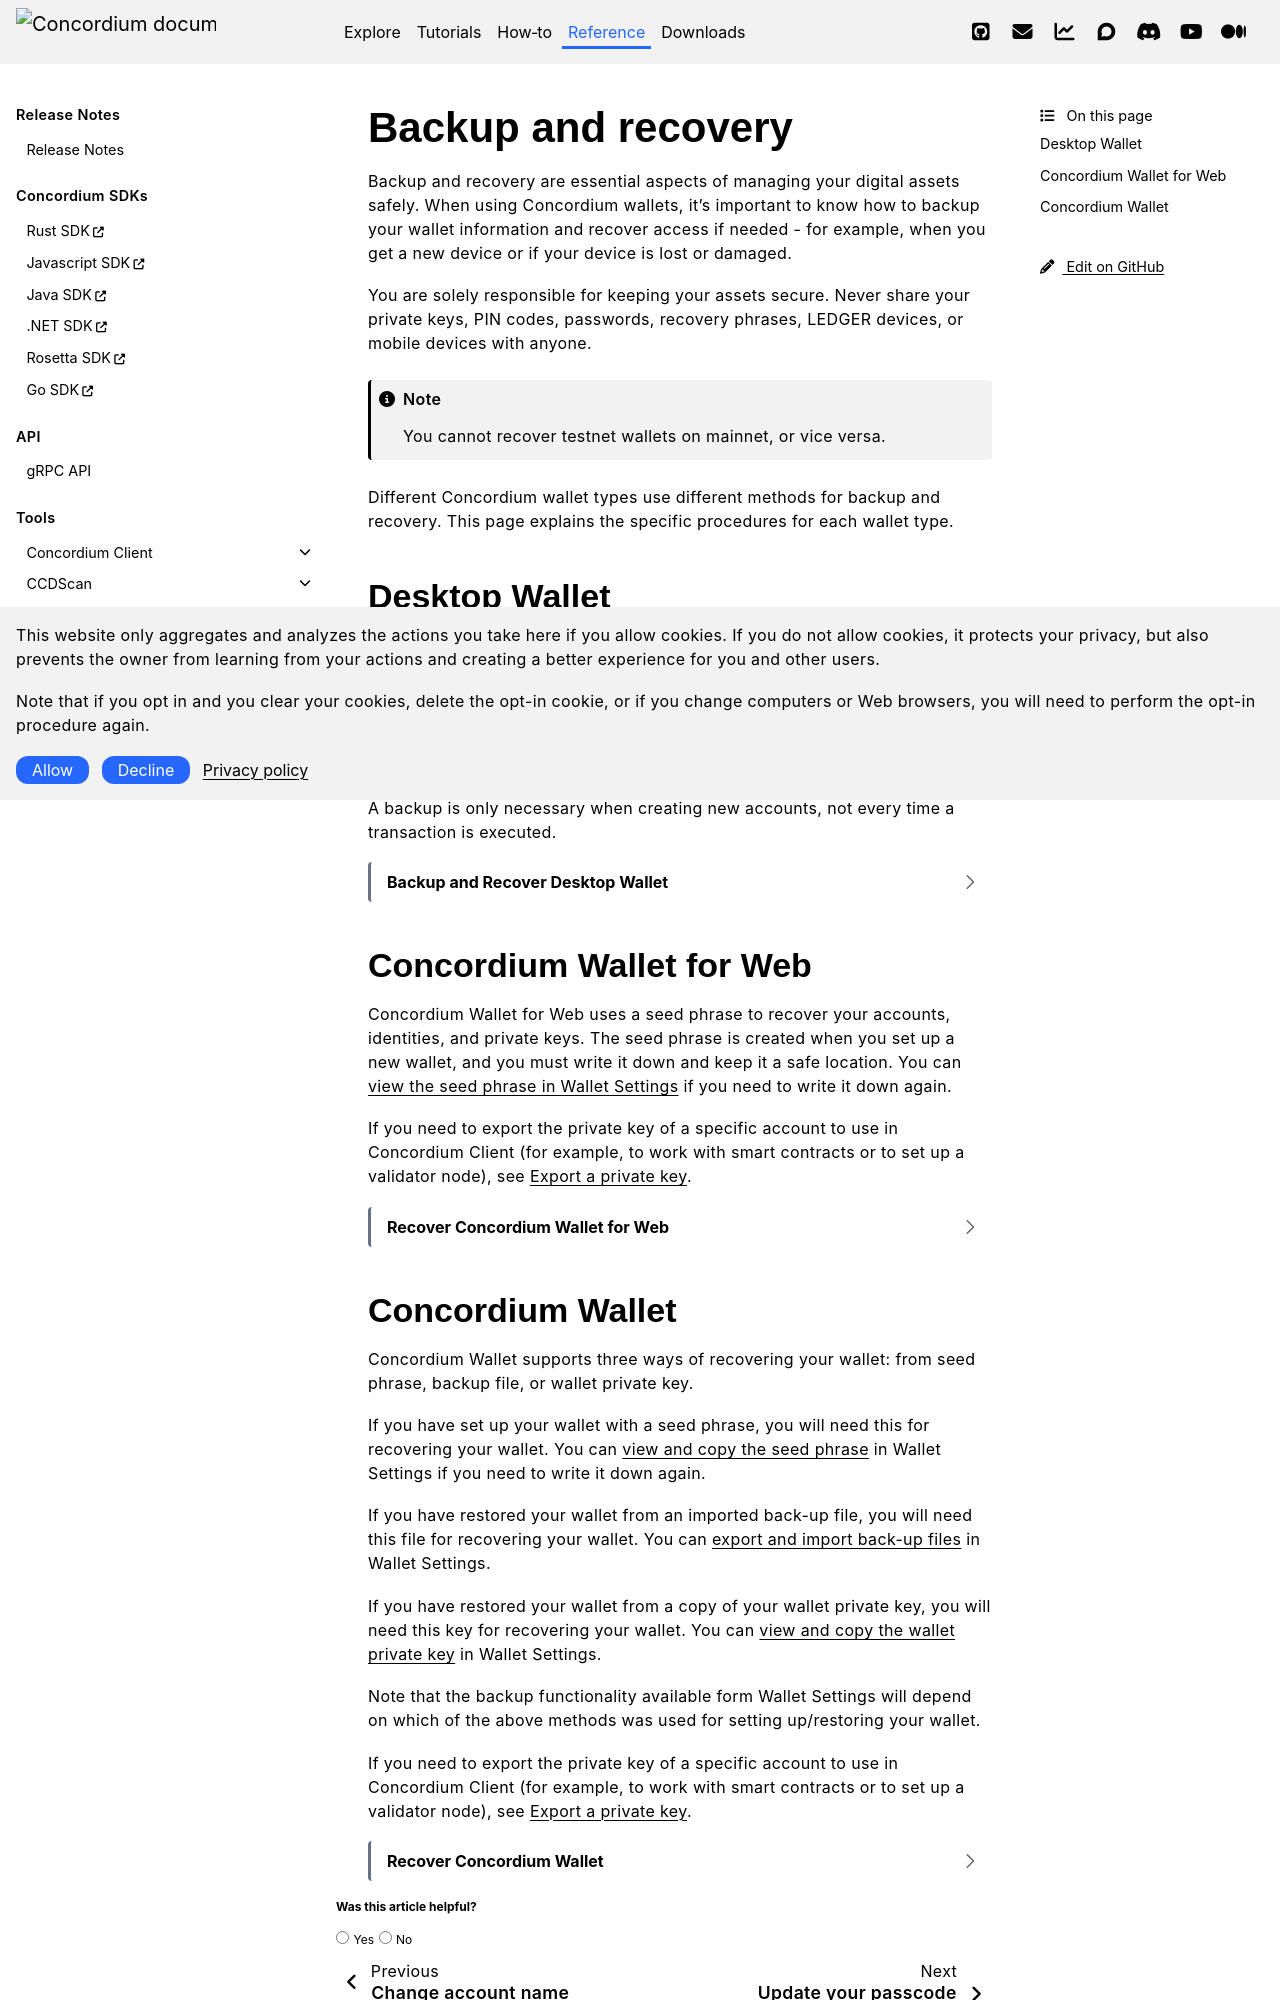

repository: Concordium/concordium.github.io · page: en/mainnet/technical-reference/wallets/guides/recovery.html · generator: sphinx

.. include:: ../../../variables.rst
.. _backup-import-recover:

===================
Backup and recovery
===================

Backup and recovery are essential aspects of managing your digital assets safely. When using Concordium wallets, it's important to know how to backup your wallet information and recover access if needed - for example, when you get a new device or if your device is lost or damaged.

You are solely responsible for keeping your assets secure. Never share your private keys, PIN codes, passwords, recovery phrases, LEDGER devices, or mobile devices with anyone.

.. Note::

    You cannot recover testnet wallets on mainnet, or vice versa.

Different Concordium wallet types use different methods for backup and recovery. This page explains the specific procedures for each wallet type.

Desktop Wallet
==============

To make sure that you have a backup of your accounts, identities, and addresses, Concordium strongly recommends that if you are using Desktop Wallet, you export the data to a file you can store in a safe location. The backup will ensure that you can recover your accounts, identities, and addresses if your Wallet database becomes damaged or if, for some reason, you can't access the Wallet.

A backup is only necessary when creating new accounts, not every time a transaction is executed.


.. _desktop-wallet-recover:

.. dropdown:: Backup and Recover Desktop Wallet

    Because the Desktop Wallet uses a LEDGER device to sign all transactions, you can more easily recover your wallet and accounts if anything happens to your Desktop Wallet or you cannot access it. To access your Desktop Wallet, you use the backup file that you create in combination with your LEDGER device.

    If you lose the backup file with your accounts, you can use the Desktop Wallet in combination with your LEDGER device to recover those accounts. You only have to perform a recovery if you have lost the backup of your accounts and identities. If you still have the backup file, you can import the accounts back into the Desktop Wallet.

    If you’ve lost your LEDGER device or the device has stopped working, you can restore the keys in another LEDGER device by restoring it from the recovery phrase used for the original device. As long as you have your recovery phrase available, you can recover your wallet and accounts.

    To actually access the recovered accounts, you still need the LEDGER device that was used to set up the accounts, or a new LEDGER device that's been restored from the same recovery phrase.

    .. dropdown:: Export

        #.  Go to **Export/Import**.

        #.  Select **Export**.

        #.  Create a password that contains at least 6 characters. You'll need the password to import the file into the Desktop Wallet so keep it safe.

        #.  Navigate to the location on your computer where you want to save the file. If you're on Windows, make sure that **All Files** is selected in **Save as type**. Give the file a name and the extension .json, and then click **Save**. Once the export is complete, Concordium recommends that you store the file in a safe location that is different from where you store the Desktop Wallet database.

    .. dropdown:: Import

        #.  Go to **Export/Import**.

        #.  Select **Import** and navigate to the location on your computer where you saved the file, and then select **Open**.

        #. Enter the password of the import. If the import is successful, you can see all the imported identities, accounts, and addresses in the right pane.

    .. dropdown:: Recover accounts without a backup file

        .. _account-recovery:

        If, for some reason, you've lost one or more of your accounts in the Desktop Wallet, and you've also lost the backup file, you can use the LEDGER device to recover those accounts.

        You only have to perform a recovery if you have lost the backup of your accounts and identities. If you still have the backup file, you can import the accounts back into the Desktop Wallet.

        If you've lost your LEDGER device or the device has stopped working, you can restore the keys in another LEDGER device by by restoring it from the recovery phrase used for the original device. To learn more about the recovery phrase of a LEDGER device, see LEDGER's documentation: `What is a recovery phrase <https://www.ledger.com/academy/crypto/what-is-a-recovery-phrase/>`_ .


        **How the recovery process works**

        When you create a new identity in the Desktop Wallet, a number on the LEDGER device is associated with the identity. This is called the identity index and there can be more identity indices on a LEDGER device. These indices are used sequentially, so the first identity created from a LEDGER device uses index *0*, the next uses index *1*, and so on.

        The LEDGER device stores data about the credentials that belong to an identity. The keys you use to sign account transactions are all attached to credentials. It’s the credentials on an account that determine who’s allowed to sign transactions. To learn more about identities, see :ref:`Identity framework on Concordium <reference-identity>`.

        Lost identities can't be recovered because the identity object is not stored on the LEDGER device. However, you can go through each index on the LEDGER device where the data to create credentials are stored and use this information to regain access to the accounts related to a given identity.

        For each identity index, the recovery process uses the LEDGER device to calculate the IDs of the credentials, which also have sequential indices. The wallet then checks on the blockchain whether the credentials have been deployed, and which account each credential is attached to. These accounts are then added to the Desktop Wallet along with the deployed credentials.

        If all your identity issuances were successful, you can stop the recovery when you encounter an unused index. However, if one of your identity issuance processes failed, this might have caused an index to be skipped. Therefore, you must determine yourself when the recovery is completed.

        The recovery also creates placeholders for the missing identities to indicate that the index has already been used. However, the information used to create new accounts and credentials on a missing identity can't be recovered because it doesn't exist on the blockchain. That's why you can't create new accounts using these placeholders. Instead, you can request a new identity from an identity provider.

        The names of the accounts and the notes on the credentials are also not recoverable because they are only saved locally.

        **Incomplete backups**

        If you have imported accounts from a backup file and you know there are accounts missing on one or more identities, you can go through the recovery process to recover the missing accounts.

        **How to recover accounts**

        #. In the **Desktop Wallet**, go to **Settings**, and then select **Recover existing accounts**.

        #. Familiarize yourself with the recovery information, and then select **Continue**.

        #. Connect the LEDGER device to the computer if you haven't done so already, and then select **Submit**.

        #. In the Desktop Wallet, there's a message saying *Please allow recovering credentials*. The LEDGER device says *Recover credentials*. In the right pane, you can see the indices that are found, and the accounts, if any, associated with each index.

        #. When you consider the recovery complete, select **Stop recovery, I found all my accounts**. You then see an overview of all the recovered accounts. If you don't think the recovery is complete, you can go back and continue the recovery process.

        #. To view the recovered accounts, go to **Accounts**. A recovered account doesn't have the name you originally gave it. Instead the name consists of the first eight digits of the account address. Furthermore, because the identities are not recovered, the accounts show the index number that's associated with the identity and not the identity itself.

        #. To view placeholders for identities, go to **Identities**. Here you can see placeholders for the missing identities. These placeholders show the index numbers that have been used. You can't use the placeholders to create new accounts.


|bw|
====

|bw| uses a seed phrase to recover your accounts, identities, and private keys. The seed phrase is created when you set up a new wallet, and you must write it down and keep it a safe location.
You can :ref:`view the seed phrase in Wallet Settings<show-seed-phrase>` if you need to write it down again.


If you need to export the private key of a specific account to use in Concordium Client (for example, to work with smart contracts or to set up a validator node), see :ref:`Export a private key<export-key>`.

.. dropdown:: Recover |bw|

    #. After :ref:`reinstalling<setup-bw>` the |bw|, open the extension and click **Get started** on the welcome page.

    #. Create a six-digit passcode or use a full password. Click **Continue**.

       .. image:: ../../../docs/images/browser-wallet/new/create_passcode.png
         :width: 50%

    #. Before clicking **Restore**, make sure that you have chosen the right network for restoring your wallet; Mainnet or Testnet. You must recover your wallet in the network where it was created. You can see the chosen network in the upper right corner. To switch network, click the network name in the upper right corner and select your desired network on the page that opens. Then, go back and click **Restore**.

       .. image:: ../../../docs/images/browser-wallet/new/create_or_restore.png
         :width: 50%


       .. image:: ../../../docs/images/browser-wallet/new/restore_mainnet_testnet.png
         :width: 50%

    #. Enter your 24 word seed phrase. Click **Continue**.

       .. image:: ../../../docs/images/browser-wallet/new/restore_from_seedphrase.png
         :width: 50%

    #. After successful restore, you can see which identities and accounts were recovered. Click **Continue**.


    .. Note::

        You cannot recover a wallet created in Mainnet in Testnet, and vice versa. Once you have recovered on the correct network, you can :ref:`switch between Mainnet and Testnet<switch-network>`.
        If you use both networks, you can recover on the other net after setup, through the settings page.

    .. Warning::

        If you had previously configured your wallet to be able to view selected tokens and you recover your wallet, the tokens will not be recovered. You must :ref:`add the tokens<tokens>` again to view them in your wallet.

    .. Note::

        If you forget your passcode for your installed |bw|, you will need to :ref:`remove the extension in your internet browser and reinstall it<setup-browser-wallet>`, choosing the option to recover your wallet. Use your seed phrase to recover the wallet.
